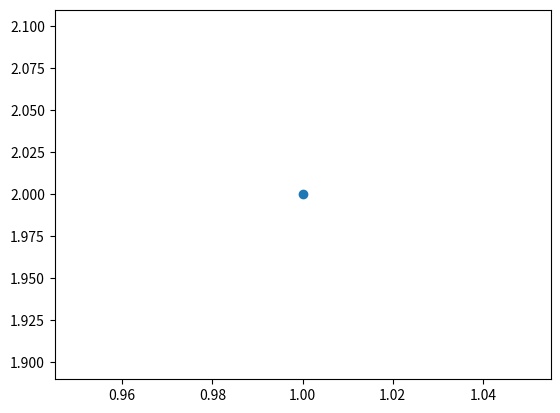
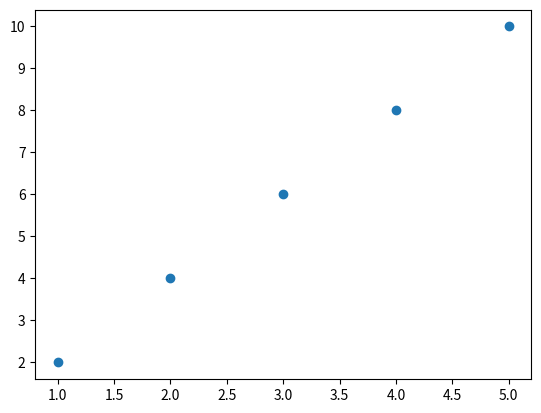
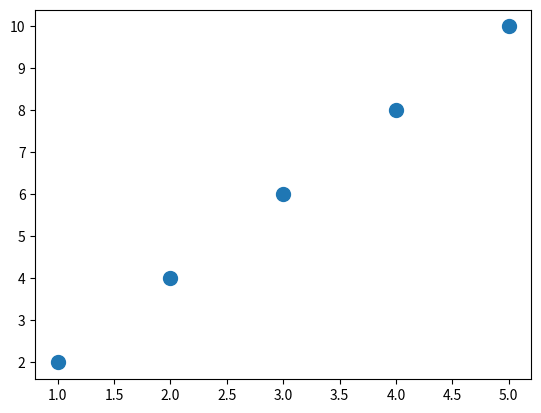
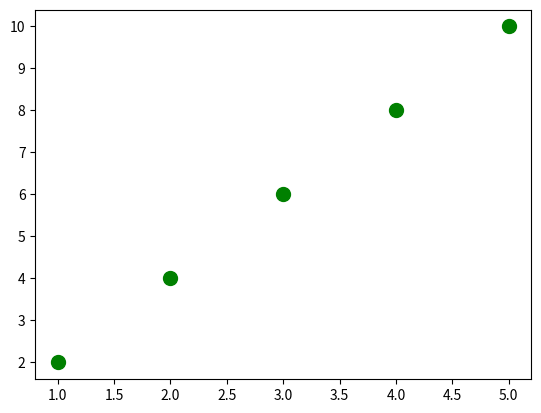
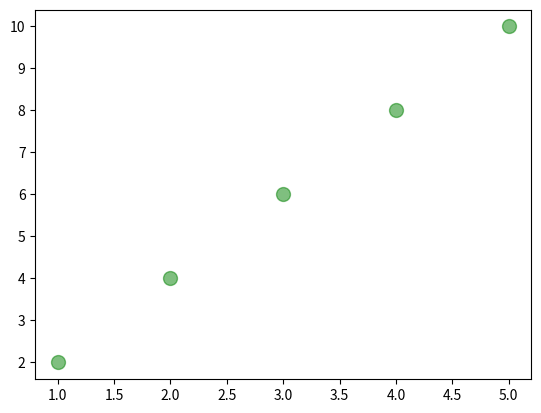

Here is the Python script that generated these plots, in order:
import numpy as np
import matplotlib.pyplot as plt
from fractions import Fraction

x = 1
y = 2
plt.scatter(x,y)


x = [1,2,3,4,5]
y = [2,4,6,8,10]
plt.figure()
plt.scatter(x,y)

plt.figure()
plt.scatter(x,y, s = 100)

plt.figure()
plt.scatter(x,y, s = 100, c = 'g')

plt.figure()
plt.scatter(x,y, s = 100, c = 'g', alpha = 0.5)